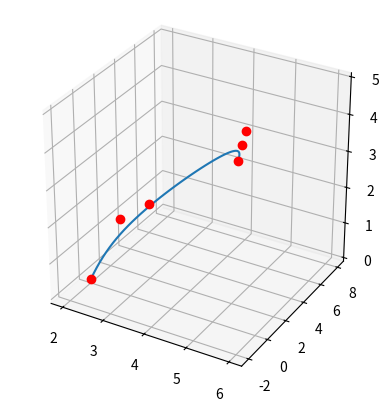

This chart was generated by the following Python code:
import numpy as np
import sympy as sp
import matplotlib.pyplot as plt
#####################################################

t_val = 0.5

pts = [ [2,0,0], [2,3,1], [3,2,2], [4,8,3], [5,3,4], [6,-2,5]]

#####################################################

X = []; Y = []; Z = []
for i in range(len(pts)):
    X.append(pts[i][0])
    Y.append(pts[i][1])
    Z.append(pts[i][2])

n = len(pts) - 1 # degree of bezier curve

#################################################

t = sp.symbols('t')

x_t = 0
y_t = 0
z_t = 0

for i in range(0, n+1):
    x_t += ( X[i] ) * ( sp.factorial(n) / (sp.factorial(i)*sp.factorial(n-i)) ) * ( (t**i) * ( (1-t)**(n-i) ) )
    y_t += ( Y[i] ) * ( sp.factorial(n) / (sp.factorial(i)*sp.factorial(n-i)) ) * ( (t**i) * ( (1-t)**(n-i) ) )
    z_t += ( Z[i] ) * ( sp.factorial(n) / (sp.factorial(i)*sp.factorial(n-i)) ) * ( (t**i) * ( (1-t)**(n-i) ) )

#########################################


print("###########INFO###########")
print('Bezier Poly is')
print('\n\n')
print('======== For X =========')
print('x points i.e [x0, x1,.... xn-1, xn] = ', X)
print('-------------------')
print('x(t) = ', x_t)
print('simplified x(t) = ', sp.simplify(x_t))
print('-------------------')
print('x({}) = '.format(t_val), x_t.subs({t: t_val}))
print('\n\n')
print('======== For Y =========')
print('y points i.e [y0, y1,.... yn-1, yn] = ', Y)
print('-------------------')
print('y(t) = ', y_t)
print('simplified y(t) = ', sp.simplify(y_t))
print('-------------------')
print('y({}) = '.format(t_val), y_t.subs({t: t_val}))
print('\n\n')
print('======== For Z =========')
print('z points i.e [z0, z1,.... zn-1, zn] = ', Z)
print('-------------------')
print('z(t) = ', z_t)
print('simplified z(t) = ', sp.simplify(z_t))
print('-------------------')
print('z({}) = '.format(t_val), z_t.subs({t: t_val}))
print("#########################")

#########################################

time = np.linspace(0, 1, 50)
plot_x = []; plot_y = []; plot_z = []
for i in time:
    plot_x.append(x_t.subs({t: i}))
    plot_y.append(y_t.subs({t: i}))
    plot_z.append(z_t.subs({t: i}))

fig = plt.figure()
ax = plt.axes(projection="3d")

ax.plot3D(plot_x, plot_y, plot_z)
ax.set_box_aspect([1,1,1])

ax.plot3D(X, Y, Z, 'ro')
plt.show()
